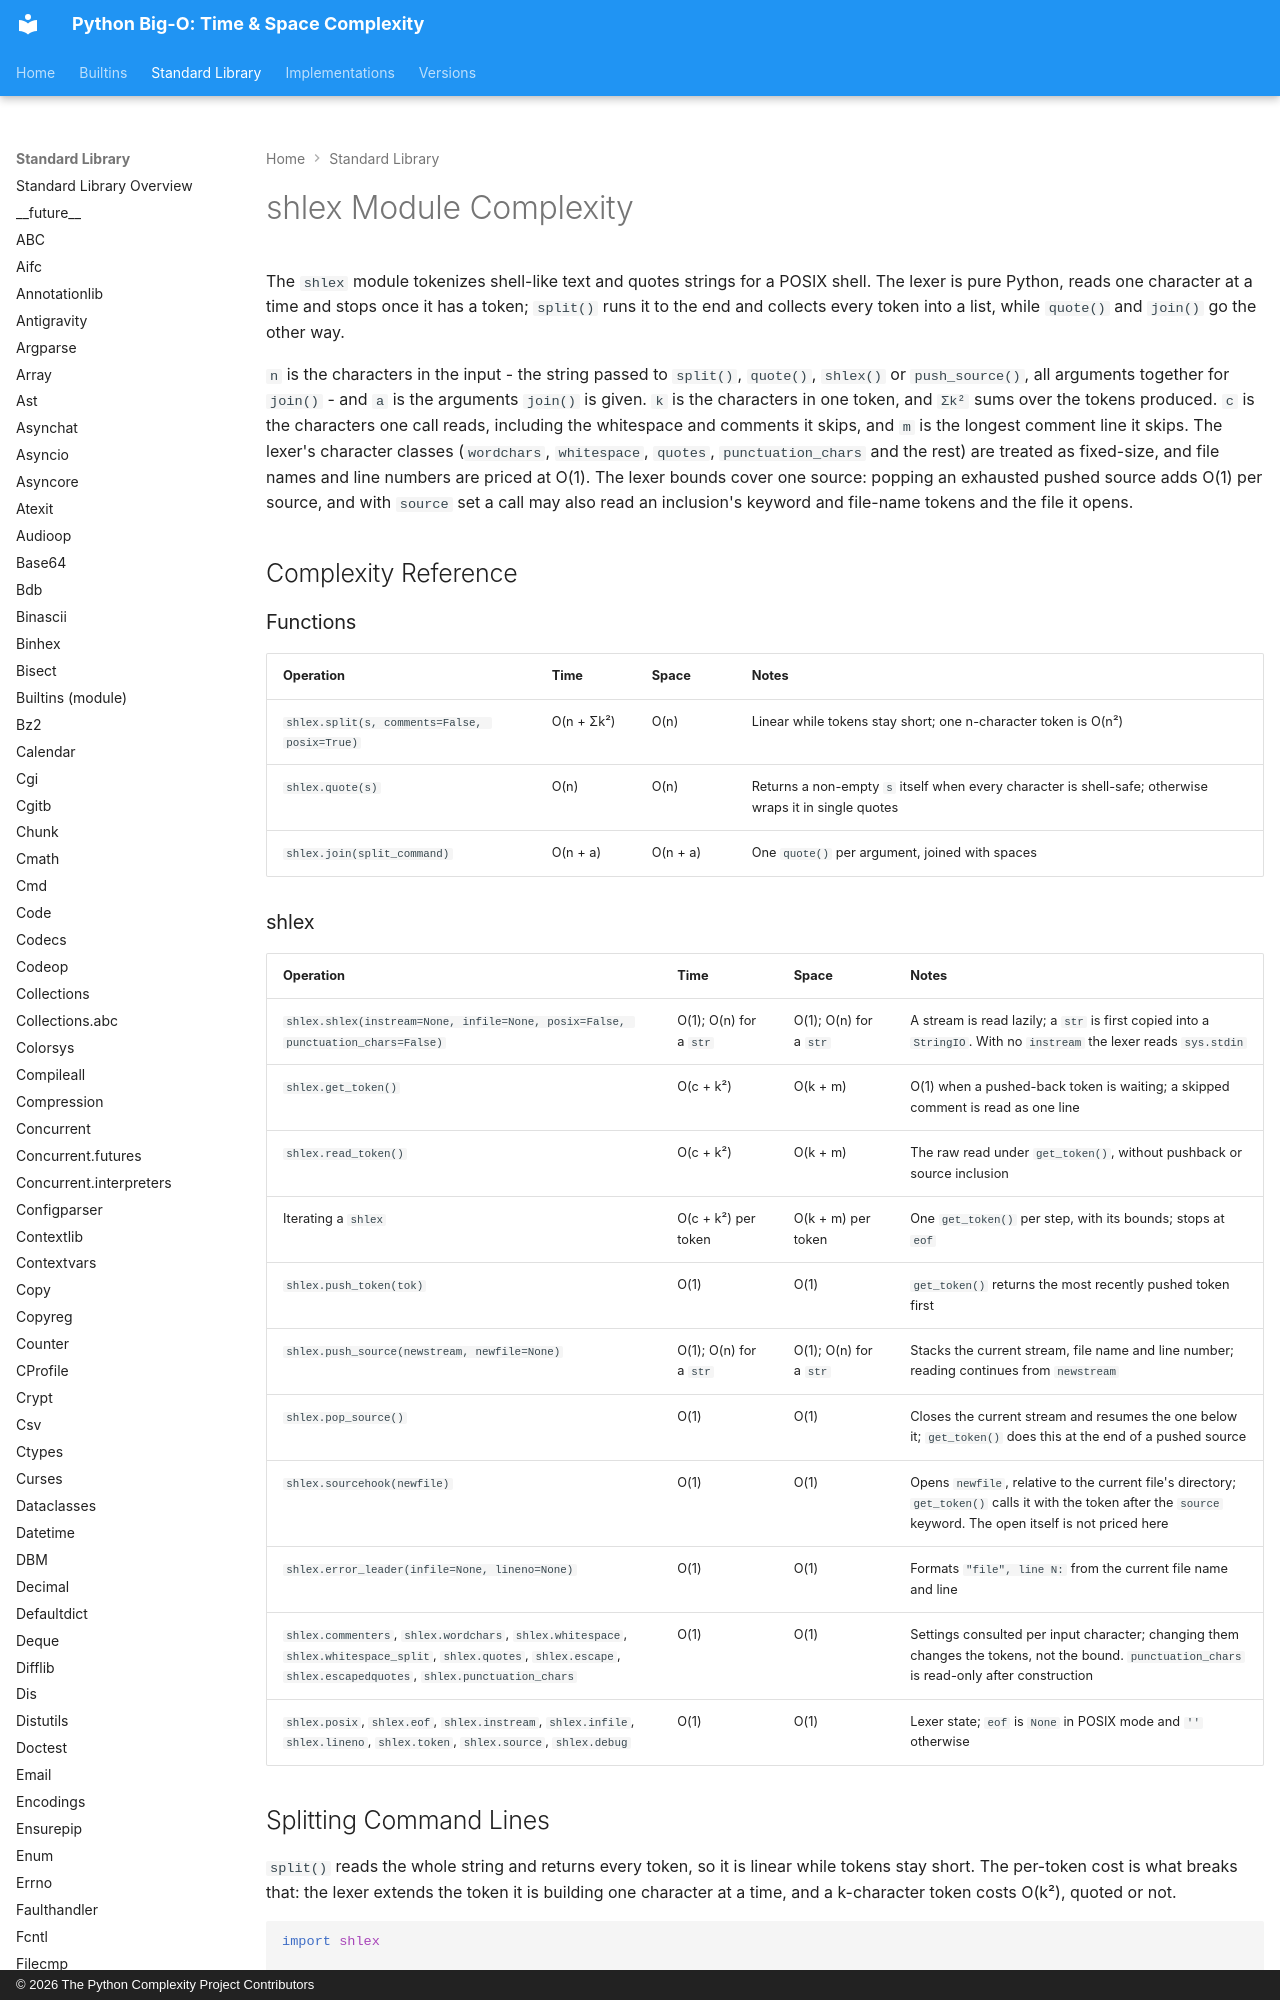

repository: heikkitoivonen/python-time-space-complexity · page: stdlib/shlex/index.html · generator: mkdocs · copyright: © 2026 The Python Complexity Project Contributors

# shlex Module Complexity

The `shlex` module tokenizes shell-like text and quotes strings for a POSIX shell. The lexer is
pure Python, reads one character at a time and stops once it has a token; `split()` runs it to the
end and collects every token into a list, while `quote()` and `join()` go the other way.

`n` is the characters in the input - the string passed to `split()`, `quote()`, `shlex()` or
`push_source()`, all arguments together for `join()` - and `a` is the arguments `join()` is given.
`k` is the characters in one token, and `Σk²` sums over the tokens produced. `c` is the characters
one call reads, including the whitespace and comments it skips, and `m` is the longest comment line
it skips. The lexer's character classes (`wordchars`, `whitespace`, `quotes`, `punctuation_chars`
and the rest) are treated as fixed-size, and file names and line numbers are priced at O(1). The
lexer bounds cover one source: popping an exhausted pushed source adds O(1) per source, and with
`source` set a call may also read an inclusion's keyword and file-name tokens and the file it
opens.

## Complexity Reference

### Functions

| Operation | Time | Space | Notes |
|-----------|------|-------|-------|
| `shlex.split(s, comments=False, posix=True)` | O(n + Σk²) | O(n) | Linear while tokens stay short; one n-character token is O(n²) |
| `shlex.quote(s)` | O(n) | O(n) | Returns a non-empty `s` itself when every character is shell-safe; otherwise wraps it in single quotes |
| `shlex.join(split_command)` | O(n + a) | O(n + a) | One `quote()` per argument, joined with spaces |
